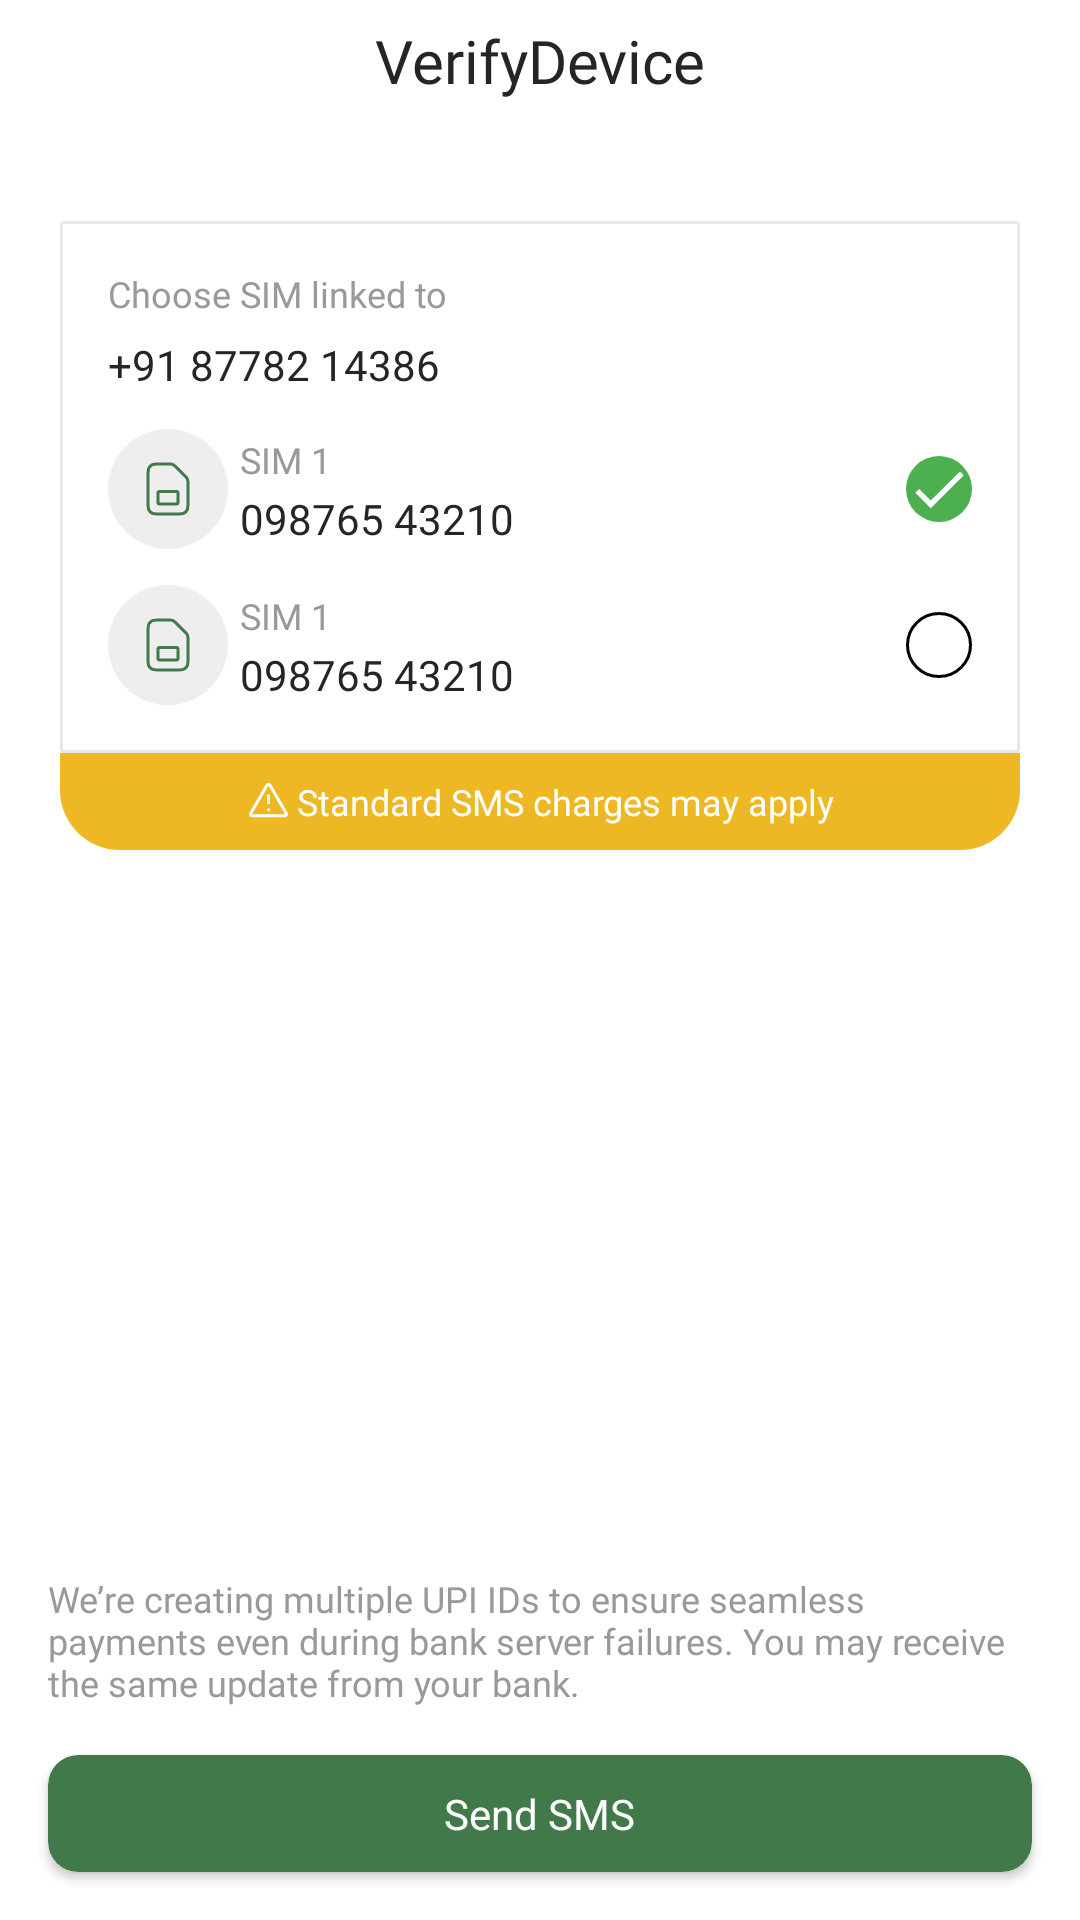

Here is an Android app screen rendered from its layout file. Give the layout XML and the strings, colors and styles it references.
<!-- AndroidManifest.xml: application theme Theme.AssesmentTask -->
<!-- res/layout/verify_device_screen.xml -->
<?xml version="1.0" encoding="utf-8"?>
<androidx.constraintlayout.widget.ConstraintLayout xmlns:android="http://schemas.android.com/apk/res/android"
    xmlns:app="http://schemas.android.com/apk/res-auto"
    android:layout_width="match_parent"
    android:layout_height="match_parent"
    android:layout_marginVertical="16dp"
    android:background="@color/white">

    <androidx.appcompat.widget.AppCompatImageView
        android:id="@+id/uiIvBackArrow"
        android:layout_width="wrap_content"
        android:layout_height="wrap_content"
        android:layout_margin="20dp"
        android:layout_marginTop="16dp"
        android:src="@drawable/ic_back_arrow"
        app:layout_constraintStart_toStartOf="parent"
        app:layout_constraintTop_toTopOf="parent" />

    <androidx.appcompat.widget.AppCompatTextView
        android:id="@+id/uiTvVerifyDevice"
        android:layout_width="wrap_content"
        android:layout_height="wrap_content"
        android:fontFamily="@font/gilroy_bold"
        android:text="VerifyDevice"
        android:textColor="@color/dark_grey"
        android:textSize="20sp"
        app:layout_constraintBottom_toBottomOf="@id/uiIvBackArrow"
        app:layout_constraintEnd_toEndOf="parent"
        app:layout_constraintStart_toStartOf="parent"
        app:layout_constraintTop_toTopOf="@+id/uiIvBackArrow" />

    <com.google.android.material.card.MaterialCardView
        android:id="@+id/uiMcvSimCardDetails"
        android:layout_width="match_parent"
        android:layout_height="wrap_content"
        android:layout_marginStart="20dp"
        android:layout_marginTop="40dp"
        android:layout_marginEnd="20dp"
        app:cardCornerRadius="1dp"
        android:layout_marginBottom="20dp"
        app:cardBackgroundColor="@color/white"
        app:layout_constraintStart_toStartOf="parent"
        app:layout_constraintTop_toBottomOf="@+id/uiTvVerifyDevice"
        app:strokeColor="@color/grey_10"
        app:strokeWidth="1dp">

        <androidx.constraintlayout.widget.ConstraintLayout
            android:id="@+id/uiCvSimCard"
            android:layout_width="match_parent"
            android:layout_height="wrap_content"
            android:padding="16dp"
            app:layout_constraintStart_toStartOf="parent"
            app:layout_constraintTop_toTopOf="parent">

            <androidx.appcompat.widget.AppCompatTextView
                android:id="@+id/uiTvChooseSim"
                android:layout_width="wrap_content"
                android:layout_height="wrap_content"
                android:fontFamily="@font/gilroy_medium"
                android:text="Choose SIM linked to"
                android:textColor="@color/grey"
                android:textSize="12sp"
                app:layout_constraintStart_toStartOf="parent"
                app:layout_constraintTop_toTopOf="parent" />

            <androidx.appcompat.widget.AppCompatTextView
                android:id="@+id/uiTvPhoneNumber"
                android:layout_width="wrap_content"
                android:layout_height="wrap_content"
                android:layout_marginTop="6dp"
                android:fontFamily="@font/gilroy_semibold"
                android:text="+91 87782 14386"
                android:textColor="@color/dark_grey"
                android:textSize="14sp"
                app:layout_constraintStart_toStartOf="parent"
                app:layout_constraintTop_toBottomOf="@+id/uiTvChooseSim" />

            <androidx.appcompat.widget.AppCompatImageView
                android:id="@+id/uiIvSimSlot1"
                android:layout_width="wrap_content"
                android:layout_height="wrap_content"
                android:layout_marginTop="12dp"
                android:src="@drawable/ic_sim_slot"
                app:layout_constraintStart_toStartOf="parent"
                app:layout_constraintTop_toBottomOf="@+id/uiTvPhoneNumber" />

            <androidx.appcompat.widget.AppCompatTextView
                android:id="@+id/uiTvSim1"
                android:layout_width="wrap_content"
                android:layout_height="wrap_content"
                android:layout_marginStart="4dp"
                android:layout_marginTop="2dp"
                android:fontFamily="@font/gilroy_medium"
                android:text="SIM 1"
                android:textColor="@color/grey"
                android:textSize="12sp"
                app:layout_constraintStart_toEndOf="@+id/uiIvSimSlot1"
                app:layout_constraintTop_toTopOf="@+id/uiIvSimSlot1" />

            <androidx.appcompat.widget.AppCompatTextView
                android:id="@+id/uiTvPhoneNumber1"
                android:layout_width="wrap_content"
                android:layout_height="wrap_content"
                android:layout_marginStart="4dp"
                android:layout_marginTop="2dp"
                android:fontFamily="@font/gilroy_medium"
                android:text="098765 43210"
                android:textColor="@color/dark_grey"
                android:textSize="14sp"
                app:layout_constraintStart_toEndOf="@+id/uiIvSimSlot1"
                app:layout_constraintTop_toBottomOf="@+id/uiTvSim1" />

            <CheckBox
                android:id="@+id/roundCheckBox1"
                android:layout_width="22dp"
                android:layout_height="22dp"
                android:button="@android:color/transparent"
                android:checked="true"
                android:background="@drawable/round_check_box"
                app:layout_constraintBottom_toBottomOf="@+id/uiIvSimSlot1"
                app:layout_constraintEnd_toEndOf="parent"
                app:layout_constraintTop_toTopOf="@+id/uiIvSimSlot1" />

            <androidx.appcompat.widget.AppCompatImageView
                android:id="@+id/uiIvSimSlot2"
                android:layout_width="wrap_content"
                android:layout_height="wrap_content"
                android:layout_marginTop="12dp"
                android:src="@drawable/ic_sim_slot"
                app:layout_constraintStart_toStartOf="parent"
                app:layout_constraintTop_toBottomOf="@+id/uiIvSimSlot1" />

            <androidx.appcompat.widget.AppCompatTextView
                android:id="@+id/uiTvSim2"
                android:layout_width="wrap_content"
                android:layout_height="wrap_content"
                android:layout_marginStart="4dp"
                android:layout_marginTop="2dp"
                android:fontFamily="@font/gilroy_medium"
                android:text="SIM 1"
                android:textColor="@color/grey"
                android:textSize="12sp"
                app:layout_constraintStart_toEndOf="@+id/uiIvSimSlot2"
                app:layout_constraintTop_toTopOf="@+id/uiIvSimSlot2" />

            <androidx.appcompat.widget.AppCompatTextView
                android:id="@+id/uiTvPhoneNumber2"
                android:layout_width="wrap_content"
                android:layout_height="wrap_content"
                android:layout_marginStart="4dp"
                android:layout_marginTop="2dp"
                android:fontFamily="@font/gilroy_medium"
                android:text="098765 43210"
                android:textColor="@color/dark_grey"
                android:textSize="14sp"
                app:layout_constraintStart_toEndOf="@+id/uiIvSimSlot2"
                app:layout_constraintTop_toBottomOf="@+id/uiTvSim2" />

            <CheckBox
                android:id="@+id/roundCheckBox2"
                android:layout_width="22dp"
                android:layout_height="22dp"
                android:button="@android:color/transparent"
                android:background="@drawable/round_check_box"
                android:checked="false"
                app:layout_constraintBottom_toBottomOf="@+id/uiIvSimSlot2"
                app:layout_constraintEnd_toEndOf="parent"
                app:layout_constraintTop_toTopOf="@+id/uiIvSimSlot2" />

        </androidx.constraintlayout.widget.ConstraintLayout>

    </com.google.android.material.card.MaterialCardView>

    <androidx.constraintlayout.widget.ConstraintLayout
        android:layout_width="match_parent"
        android:layout_height="wrap_content"
        android:background="@drawable/bg_bottom_radius"
        android:backgroundTint="@color/light_orange"
        android:layout_marginEnd="20dp"
        android:layout_marginBottom="20dp"
        android:layout_marginStart="20dp"
        app:layout_constraintTop_toBottomOf="@+id/uiMcvSimCardDetails">

        <androidx.appcompat.widget.AppCompatTextView
            android:layout_width="wrap_content"
            android:layout_height="wrap_content"
            android:padding="8dp"
            android:text="Standard SMS charges may apply"
            android:textSize="12sp"
            android:textColor="@color/white"
            android:fontFamily="@font/gilroy_medium"
            android:drawableStart="@drawable/ic_warnings"
            android:drawablePadding="2dp"
            app:layout_constraintEnd_toEndOf="parent"
            app:layout_constraintStart_toStartOf="parent"
            app:layout_constraintTop_toTopOf="parent" />
    </androidx.constraintlayout.widget.ConstraintLayout>


    <androidx.appcompat.widget.AppCompatTextView
        android:id="@+id/uiTvDescription"
        android:layout_width="match_parent"
        android:layout_height="wrap_content"
        android:layout_margin="16dp"
        android:fontFamily="@font/gilroy_medium"
        android:text="We’re creating multiple UPI IDs to ensure seamless payments even during bank server failures. You may receive the same update from your bank."
        android:textColor="@color/grey"
        android:textSize="12sp"
        app:layout_constraintBottom_toTopOf="@+id/uiCvSendSms"
        app:layout_constraintStart_toStartOf="parent" />

    <androidx.cardview.widget.CardView
        android:id="@+id/uiCvSendSms"
        android:layout_width="match_parent"
        android:layout_height="0dp"
        android:layout_gravity="bottom"
        android:layout_margin="16dp"
        android:layout_marginTop="50dp"
        android:background="?android:attr/windowBackground"
        android:backgroundTint="@color/color_green"
        android:padding="10dp"
        app:cardCornerRadius="10dp"
        app:layout_constraintBottom_toBottomOf="parent"
        app:layout_constraintEnd_toEndOf="parent"
        app:layout_constraintStart_toStartOf="parent">

        <androidx.appcompat.widget.AppCompatTextView
            android:id="@+id/uiTvProceedPayment"
            android:layout_width="wrap_content"
            android:layout_height="wrap_content"
            android:layout_gravity="center"
            android:layout_margin="10dp"
            android:text="Send SMS"
            android:textColor="@color/white"
            app:layout_constraintBottom_toBottomOf="parent"
            app:layout_constraintEnd_toEndOf="parent"
            app:layout_constraintStart_toStartOf="parent"
            app:layout_constraintTop_toTopOf="parent" />
    </androidx.cardview.widget.CardView>


</androidx.constraintlayout.widget.ConstraintLayout>
<!-- resources referenced by this layout -->
<resources>
  <color name="color_green">#42794A</color>
  <color name="dark_grey">#FF252525</color>
  <color name="grey">#FF999999</color>
  <color name="grey_10">#FFE7E7E7</color>
  <color name="light_orange">#EDB823</color>
  <color name="white">#FFFFFFFF</color>
  <!-- drawable bg_bottom_radius (drawable) -->
  <shape xmlns:android="http://schemas.android.com/apk/res/android"
      android:shape="rectangle">
  
    <solid android:color="@color/white"/> 
  
    <corners
        android:topLeftRadius="0dp"
        android:topRightRadius="0dp"
        android:bottomLeftRadius="20dp"
        android:bottomRightRadius="20dp" />
  </shape>
  <!-- drawable ic_warnings (drawable) -->
  <vector xmlns:android="http://schemas.android.com/apk/res/android"
      android:width="15dp"
      android:height="14dp"
      android:viewportWidth="15"
      android:viewportHeight="14">
    <path
        android:strokeWidth="1"
        android:pathData="M7.5,5.25V7.583M7.5,9.917H7.506M6.692,2.27L1.894,10.557C1.628,11.017 1.495,11.247 1.515,11.436C1.532,11.6 1.618,11.75 1.752,11.847C1.905,11.958 2.171,11.958 2.702,11.958H12.298C12.829,11.958 13.094,11.958 13.248,11.847C13.382,11.75 13.468,11.6 13.485,11.436C13.505,11.247 13.372,11.017 13.105,10.557L8.308,2.27C8.042,1.812 7.91,1.583 7.737,1.506C7.586,1.439 7.414,1.439 7.263,1.506C7.09,1.583 6.957,1.812 6.692,2.27Z"
        android:strokeLineJoin="round"
        android:fillColor="#00000000"
        android:strokeColor="#ffffff"
        android:strokeLineCap="round"/>
  </vector>
  <!-- drawable round_check_box (drawable) -->
  <selector xmlns:android="http://schemas.android.com/apk/res/android">
  
      
      <item android:drawable="@drawable/round_checkbox_checked" android:state_checked="true" />
  
      
      <item android:drawable="@drawable/round_checkbox_unchecked" android:state_checked="false" />
  </selector>
  <style name="Theme.AssesmentTask" parent="Base.Theme.AssesmentTask">
          <item name="android:windowBackground">@color/dark_green</item>
      </style>
  <!-- drawable round_checkbox_checked (drawable) -->
  <layer-list xmlns:android="http://schemas.android.com/apk/res/android">
  
      
      <item>
          <shape android:shape="oval">
              <solid android:color="#4CAF50"/> 
              <size android:width="24dp" android:height="24dp"/>
          </shape>
      </item>
  
      
      <item android:drawable="@drawable/checkmark" /> 
  
  </layer-list>
  <!-- drawable round_checkbox_unchecked (drawable) -->
  <layer-list xmlns:android="http://schemas.android.com/apk/res/android">
      
      <item>
          <shape android:shape="oval">
              <solid android:color="@android:color/transparent"/> 
              <stroke
                  android:width="1dp"
                  android:color="@color/black"/> 
              <size android:width="24dp" android:height="24dp"/> 
          </shape>
      </item>
  
      <item android:top="2dp" android:left="2dp" android:right="2dp" android:bottom="2dp">
          <shape android:shape="oval">
              <solid android:color="@color/white"/> 
              <size android:width="20dp" android:height="20dp"/> 
          </shape>
      </item>
  </layer-list>
  <style name="Base.Theme.AssesmentTask" parent="Theme.Material3.DayNight.NoActionBar">
          
          
      </style>
  <color name="dark_green">#FF42794A</color>
  <!-- drawable checkmark (drawable) -->
  <vector xmlns:android="http://schemas.android.com/apk/res/android"
      android:width="24dp"
      android:height="24dp"
      android:viewportWidth="24"
      android:viewportHeight="24">
      <path
          android:fillColor="#FFFFFF"
      android:pathData="M9,16.2l-4.2-4.2l-1.4,1.4l5.6,5.6l12-12l-1.4-1.4z"/>
  </vector>
  <color name="black">#FF000000</color>
</resources>
